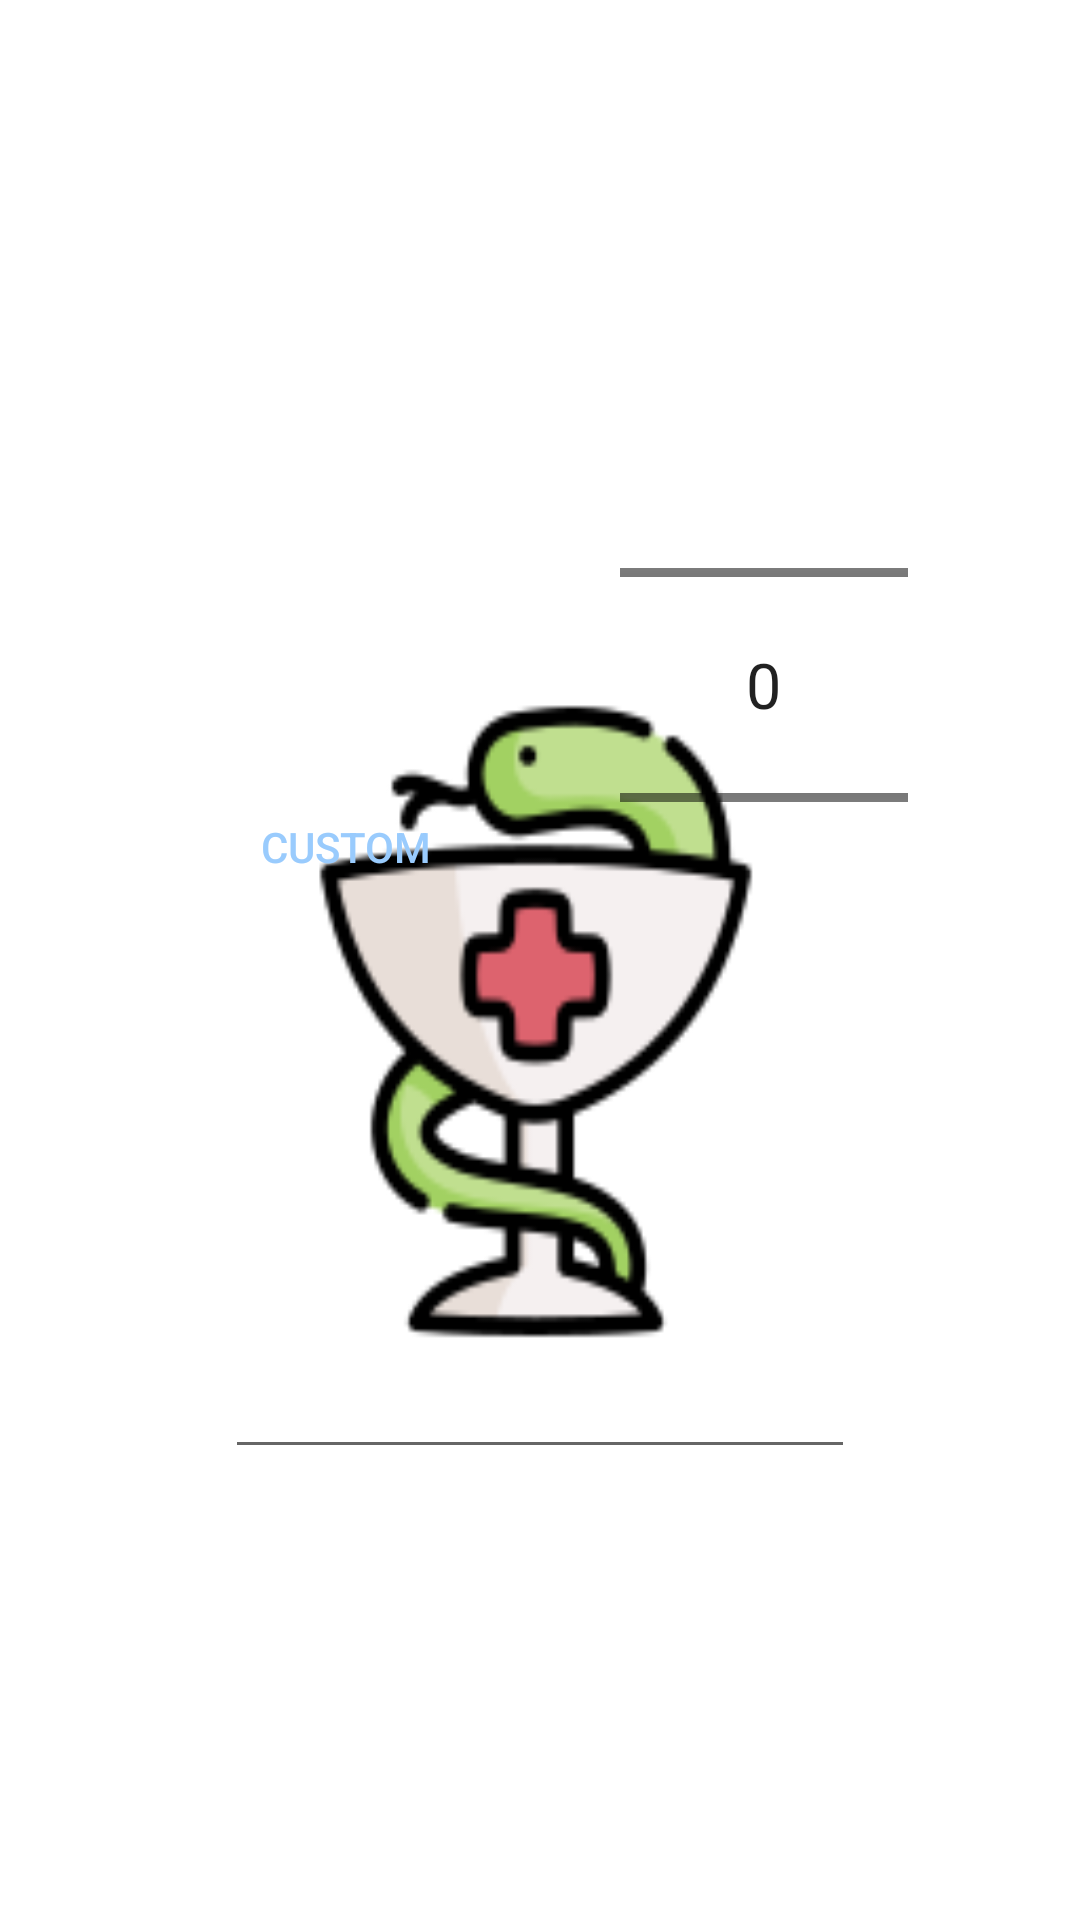

Layout XML and referenced resources for this Android screen:
<!-- AndroidManifest.xml: application theme splashScreenTheme -->
<!-- res/layout/dialog_drink_cup_size.xml -->
<?xml version="1.0" encoding="utf-8"?>
<androidx.constraintlayout.widget.ConstraintLayout xmlns:android="http://schemas.android.com/apk/res/android"
    xmlns:app="http://schemas.android.com/apk/res-auto"
    xmlns:tools="http://schemas.android.com/tools"
    android:layout_width="match_parent"
    android:layout_height="match_parent"
    android:orientation="vertical"
    tools:ignore="ContentDescription">

    <ImageView
        android:id="@+id/cupIconImageView"
        android:layout_width="80dp"
        android:layout_height="80dp"
        android:layout_marginStart="8dp"
        android:layout_marginLeft="8dp"
        android:layout_marginEnd="4dp"
        android:layout_marginRight="4dp"
        app:layout_constraintBottom_toBottomOf="@+id/cupSizeNumberPicker"
        app:layout_constraintEnd_toStartOf="@+id/cupSizeNumberPicker"

        app:layout_constraintStart_toStartOf="parent"
        app:layout_constraintTop_toTopOf="@+id/cupSizeNumberPicker"

        app:layout_constraintVertical_bias="0.2"
        app:srcCompat="@drawable/ic_water_glass" />

    <Button
        android:id="@+id/customSizeButton"
        android:layout_width="wrap_content"
        android:layout_height="wrap_content"
        android:layout_marginStart="8dp"
        android:layout_marginLeft="8dp"
        android:layout_marginTop="8dp"
        android:background="?android:attr/selectableItemBackground"
        android:text="@string/custom"
        android:textColor="@color/lightBlue"
        app:layout_constraintBottom_toBottomOf="@+id/cupSizeNumberPicker"
        app:layout_constraintEnd_toStartOf="@+id/cupSizeNumberPicker"
        app:layout_constraintHorizontal_bias="0.5"
        app:layout_constraintStart_toStartOf="parent"
        app:layout_constraintTop_toBottomOf="@+id/cupIconImageView" />

    <EditText
        android:id="@+id/customCupSizeEditText"
        android:layout_width="wrap_content"
        android:layout_height="wrap_content"
        android:layout_marginStart="8dp"
        android:layout_marginLeft="8dp"
        android:layout_marginEnd="8dp"
        android:layout_marginRight="8dp"
        android:layout_marginBottom="8dp"
        android:ems="10"
        android:inputType="number"
        app:layout_constraintBottom_toBottomOf="parent"
        app:layout_constraintEnd_toEndOf="parent"
        app:layout_constraintHorizontal_bias="0.5"
        app:layout_constraintStart_toStartOf="parent"
        app:layout_constraintTop_toBottomOf="@+id/customSizeButton"
        android:importantForAutofill="no"
        tools:ignore="LabelFor" />

    <NumberPicker
        android:id="@+id/cupSizeNumberPicker"
        android:layout_width="wrap_content"
        android:layout_height="wrap_content"
        android:layout_marginTop="8dp"
        android:layout_marginEnd="8dp"
        android:layout_marginRight="8dp"
        android:scaleX="1.5"
        android:scaleY="1.5"
        app:layout_constraintBottom_toTopOf="@+id/customCupSizeEditText"
        app:layout_constraintEnd_toEndOf="parent"
        app:layout_constraintHorizontal_bias="0.5"
        app:layout_constraintStart_toEndOf="@+id/cupIconImageView"
        app:layout_constraintTop_toTopOf="parent" />

</androidx.constraintlayout.widget.ConstraintLayout>
<!-- resources referenced by this layout -->
<resources>
  <color name="lightBlue">#99CBFD</color>
  <string name="custom">Custom</string>
  <style name="splashScreenTheme" parent="Theme.AppCompat.DayNight.DarkActionBar">
          <item name="android:windowBackground">@drawable/splash</item>
      </style>
  <!-- drawable splash: png bitmap (drawable, 9588 bytes) -->
</resources>
